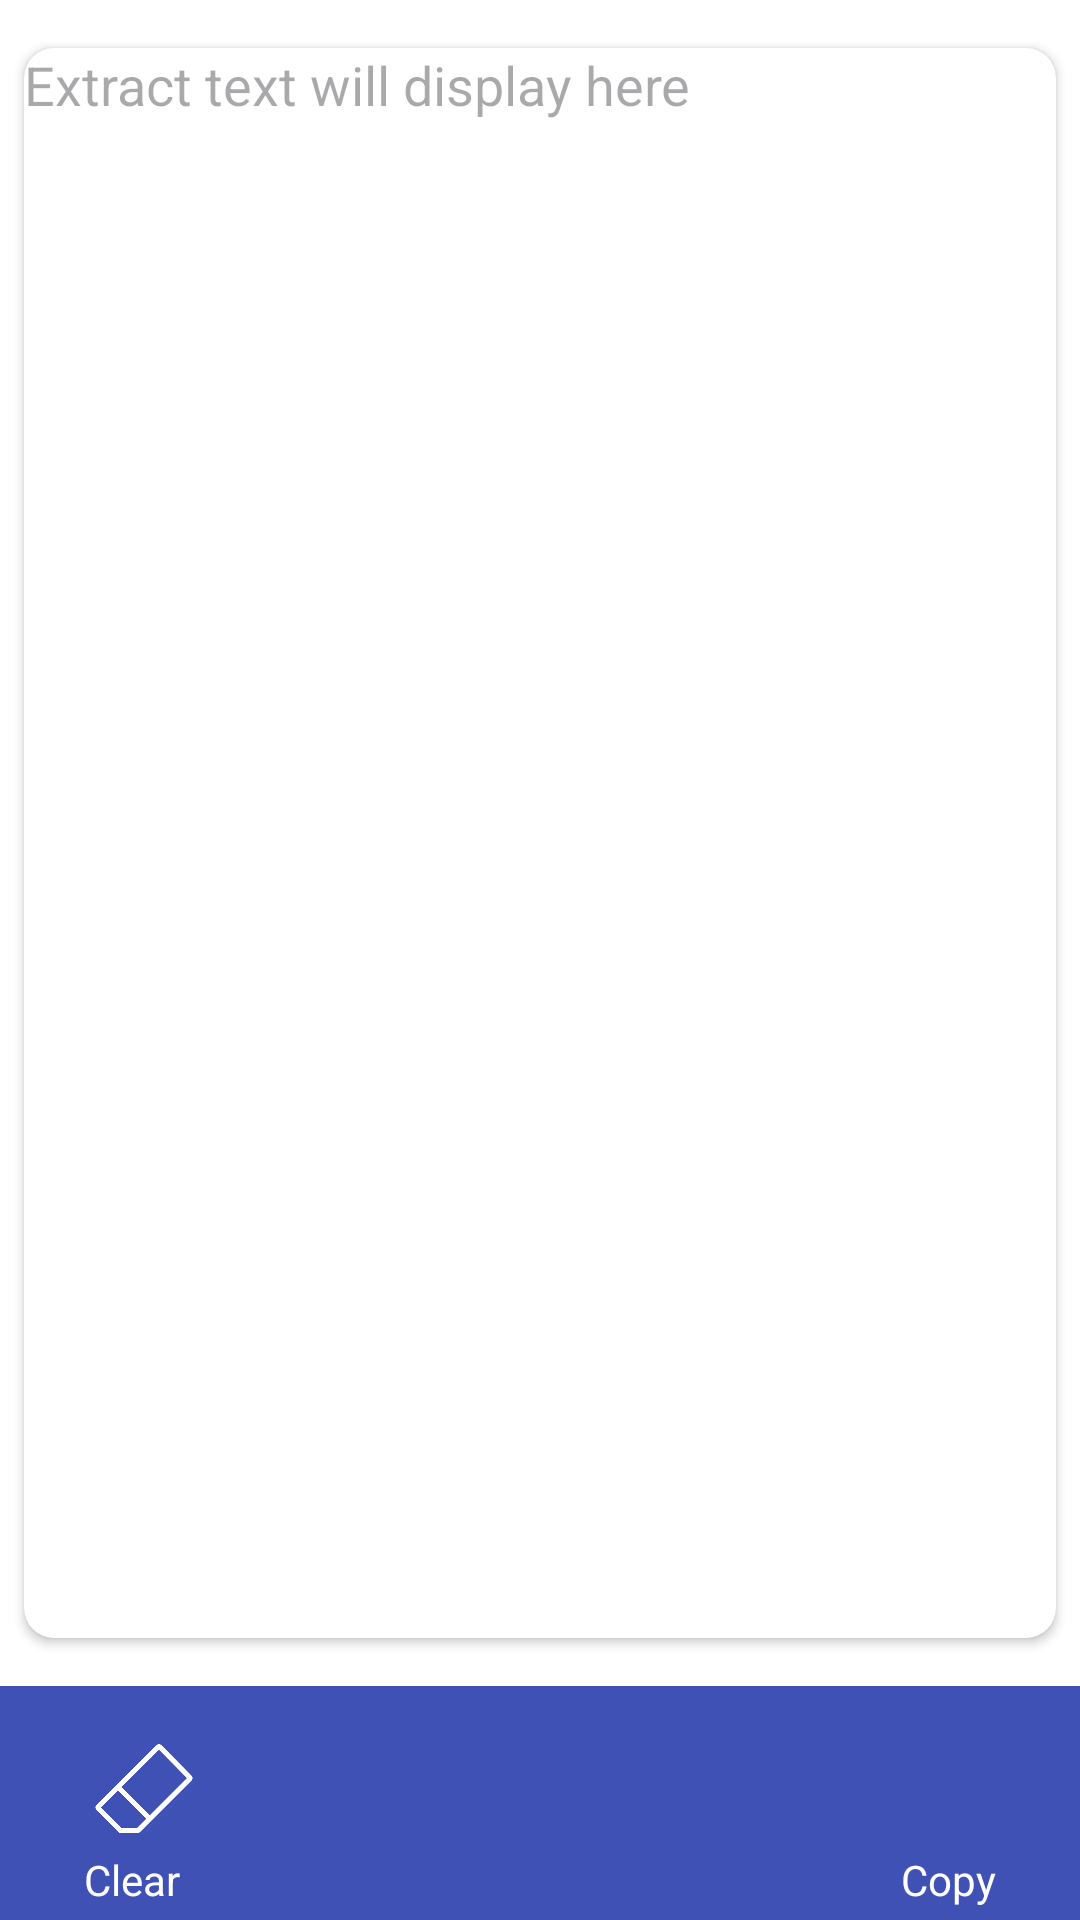

This screen was rendered from an Android layout file. Write that file and the resources it references.
<!-- AndroidManifest.xml: application theme Theme.ImageToTextGenerator -->
<!-- res/layout/activity_main.xml -->
<?xml version="1.0" encoding="utf-8"?>
<androidx.constraintlayout.widget.ConstraintLayout xmlns:android="http://schemas.android.com/apk/res/android"
    xmlns:app="http://schemas.android.com/apk/res-auto"
    xmlns:tools="http://schemas.android.com/tools"
    android:layout_width="match_parent"
    android:layout_height="match_parent"
    android:background="#FFFFFF"
    tools:context=".MainActivity">

    <androidx.constraintlayout.widget.ConstraintLayout
        android:layout_width="match_parent"
        android:layout_height="match_parent">

        <androidx.cardview.widget.CardView
            android:layout_width="0dp"
            android:layout_height="0dp"
            android:layout_marginStart="8dp"
            android:layout_marginTop="16dp"
            android:layout_marginEnd="8dp"
            android:layout_marginBottom="16dp"
            app:cardCornerRadius="10dp"
            app:layout_constraintBottom_toTopOf="@+id/constraintLayout"
            app:layout_constraintEnd_toEndOf="parent"
            app:layout_constraintStart_toStartOf="parent"
            app:layout_constraintTop_toTopOf="parent">

            <EditText
                android:id="@+id/recgText"
                android:layout_width="match_parent"
                android:layout_height="wrap_content"
                android:background="@android:color/transparent"
                android:ems="10"
                android:hint="Extract text will display here"
                android:inputType="text|textMultiLine" />
        </androidx.cardview.widget.CardView>

        <androidx.constraintlayout.widget.ConstraintLayout
            android:id="@+id/constraintLayout"
            android:layout_width="match_parent"
            android:layout_height="78dp"
            android:background="#3F51B5"
            app:layout_constraintBottom_toBottomOf="parent">

            <ImageView
                android:id="@+id/copy"
                android:layout_width="40dp"
                android:layout_height="40dp"
                android:layout_marginEnd="24dp"
                app:layout_constraintEnd_toEndOf="parent"
                app:layout_constraintTop_toTopOf="@+id/getImage"
                app:srcCompat="@drawable/copy"
                app:tint="@color/white" />


            <ImageView
                android:id="@+id/clear"
                android:layout_width="40dp"
                android:layout_height="40dp"
                android:layout_marginStart="28dp"
                app:layout_constraintBottom_toBottomOf="parent"
                app:layout_constraintStart_toStartOf="parent"
                app:layout_constraintTop_toTopOf="@+id/getImage"
                app:layout_constraintVertical_bias="0.0"
                app:srcCompat="@drawable/clear"
                app:tint="@color/white" />

            <ImageView
                android:id="@+id/getImage"
                android:layout_height="50dp"
                android:layout_width="50dp"
                app:layout_constraintBottom_toBottomOf="parent"
                app:layout_constraintEnd_toEndOf="parent"
                app:layout_constraintStart_toStartOf="parent"
                app:layout_constraintTop_toTopOf="parent"


                app:srcCompat="@drawable/camera" />

            <TextView
                android:id="@+id/textView2"
                android:layout_width="wrap_content"
                android:layout_height="wrap_content"
                android:layout_marginTop="1dp"
                android:layout_marginEnd="8dp"
                android:text="Clear"
                android:textColor="#FFFFFF"
                app:layout_constraintEnd_toEndOf="@+id/clear"
                app:layout_constraintTop_toBottomOf="@+id/clear" />

            <TextView
                android:id="@+id/textView3"
                android:layout_width="wrap_content"
                android:layout_height="wrap_content"
                android:layout_marginTop="1dp"
                android:text="Copy"
                android:textColor="#FFFFFF"
                app:layout_constraintEnd_toEndOf="@+id/copy"
                app:layout_constraintStart_toStartOf="@+id/copy"
                app:layout_constraintTop_toBottomOf="@+id/copy" />
        </androidx.constraintlayout.widget.ConstraintLayout>
    </androidx.constraintlayout.widget.ConstraintLayout>

</androidx.constraintlayout.widget.ConstraintLayout>
<!-- resources referenced by this layout -->
<resources>
  <color name="white">#FFFFFFFF</color>
  <!-- drawable clear: png bitmap (drawable, 13238 bytes) -->
  <style name="Theme.ImageToTextGenerator" parent="Base.Theme.ImageToTextGenerator" />
  <style name="Base.Theme.ImageToTextGenerator" parent="Theme.Material3.DayNight.NoActionBar">
          
  
      </style>
</resources>
